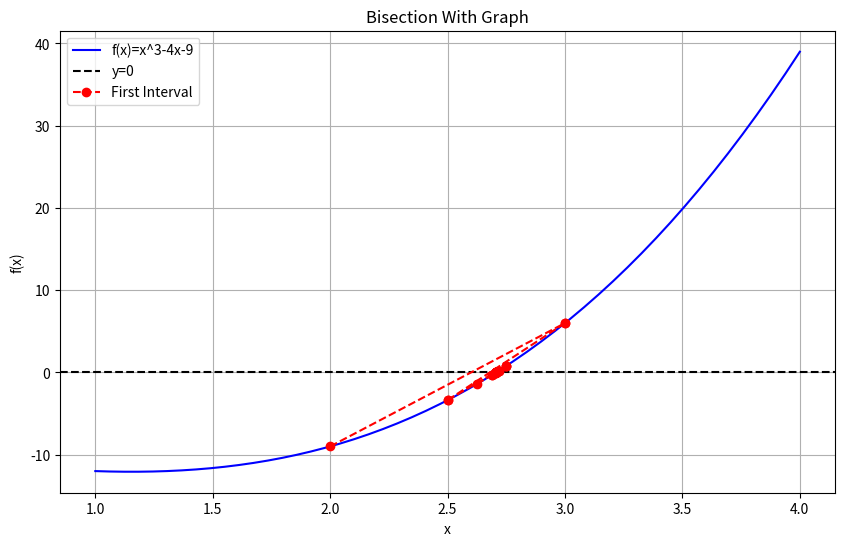

The matplotlib source for this figure:
import pandas as pd
import numpy as np 
import matplotlib.pyplot as plt 

def f(x):
    return (x**3-4*x-9)

def bisection_method(f,x1,x2):
    tol=1e-5
    max_iter=50

    prev_mid=None
    iterations=[]

    for i in range(max_iter):
        mid=(x1+x2)/2
        f_mid=f(mid)

        if prev_mid!=None:
            abs_error=(abs(mid-prev_mid)/mid)*100
        else:
            abs_error=None
        iterations.append([i+1,x1,x2,mid,f_mid,(x2-x1),abs_error])

        if abs(f_mid)<tol or (abs(x2-x1)/2)<tol:
            break


        if f(x1)*f_mid<0:
            x2=mid
        else:
            x1=mid

        prev_mid=mid
    
    return iterations

x1=2
x2=3

results=bisection_method(f,x1,x2)

columns=["Iterations","x1","x2","mid","f(mid)","Interval","Absolute Error"]
df=pd.DataFrame(results,columns=columns)

print(df)

x_vals=np.linspace(x1-1,x2+1,50)
y_vals=f(x_vals)

plt.figure(figsize=(10,6))
plt.plot(x_vals,y_vals,color="blue",label=f"f(x)=x^3-4x-9")
plt.axhline(0,color="black",linestyle="--",label=f"y={0}")

for index,row in df.iterrows():
    x_start=row["x1"]
    x_end=row["x2"]
    y_start=f(x_start)
    y_end=f(x_end)

    plt.plot([x_start,x_end],[y_start,y_end],"ro--",label=f"First Interval" if index==0 else "")

plt.title("Bisection With Graph")
plt.xlabel("x")
plt.ylabel("f(x)")
plt.legend()
plt.grid()
plt.show()
